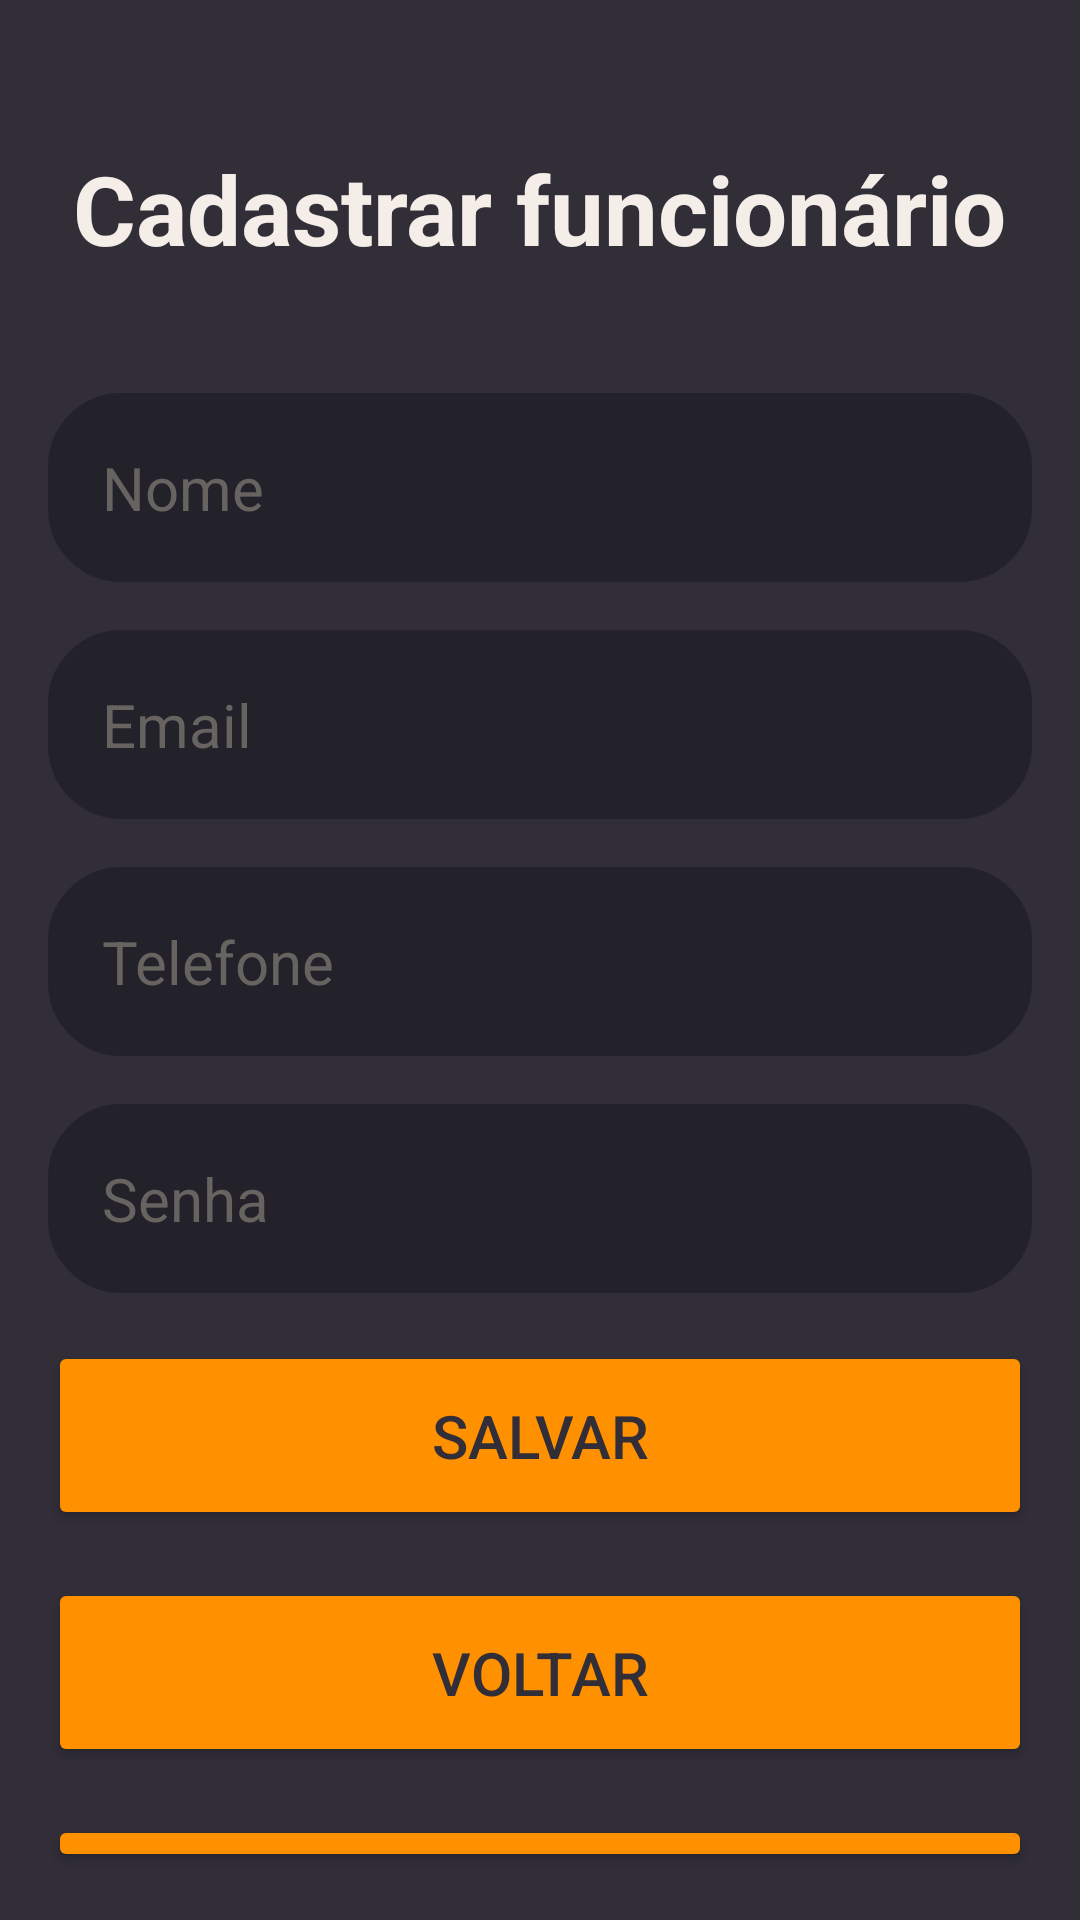

Layout XML and referenced resources for this Android screen:
<!-- AndroidManifest.xml: application theme Theme.Trabalho2controlepedidos -->
<!-- res/layout/activity_funcionario_view.xml -->
<?xml version="1.0" encoding="utf-8"?>
<RelativeLayout xmlns:android="http://schemas.android.com/apk/res/android"
    xmlns:app="http://schemas.android.com/apk/res-auto"
    xmlns:tools="http://schemas.android.com/tools"
    android:layout_width="match_parent"
    android:layout_height="match_parent"
    android:background="@drawable/login_background"
    android:gravity="center"
    android:padding="16dp"
    tools:context=".MainActivity">

    <LinearLayout
        android:layout_width="match_parent"
        android:layout_height="wrap_content"
        android:gravity="center"
        android:orientation="vertical"
        >



        <TextView
            android:layout_width="wrap_content"
            android:layout_height="wrap_content"
            android:text="Cadastrar funcionário"
            android:textSize="32dp"
            android:layout_marginTop="32dp"
            android:textColor="#F4EDE8"
            android:textStyle="bold"/>

        <EditText
            android:id="@+id/edtNomeFuncionario"
            android:layout_width="match_parent"
            android:layout_height="wrap_content"
            android:hint="Nome"
            android:inputType="textPersonName"
            android:layout_marginTop="40dp"
            android:textColor="@color/white"
            android:textColorHint="#666360"
            android:textSize="20sp"
            android:background="@drawable/rounded_corner"
            android:padding="18dp"


            />

        <EditText
            android:id="@+id/edtEmailFuncionario"
            android:layout_width="match_parent"
            android:layout_height="wrap_content"
            android:hint="Email"
            android:layout_marginTop="16dp"
            android:textColor="@color/white"
            android:textColorHint="#666360"
            android:textSize="20sp"
            android:background="@drawable/rounded_corner"
            android:padding="18dp"
            android:inputType="text"

            />
        <EditText
            android:id="@+id/edtTelefoneFuncionario"
            android:layout_width="match_parent"
            android:layout_height="wrap_content"
            android:hint="Telefone"
            android:layout_marginTop="16dp"
            android:textColor="@color/white"
            android:textColorHint="#666360"
            android:textSize="20sp"
            android:background="@drawable/rounded_corner"
            android:padding="18dp"
            android:inputType="text"

            />

        <EditText
            android:id="@+id/edtSenhaFuncionario"
            android:layout_width="match_parent"
            android:layout_height="wrap_content"
            android:hint="Senha"
            android:layout_marginTop="16dp"
            android:textColor="@color/white"
            android:textColorHint="#666360"
            android:textSize="20sp"
            android:background="@drawable/rounded_corner"
            android:padding="18dp"
            android:inputType="textPassword"

            />

        <Button
            android:id="@+id/btnSalvarFuncionario"
            android:layout_width="match_parent"
            android:layout_height="wrap_content"
            android:text="Salvar"
            android:backgroundTint="#FF9000"
            android:textColor="#312E38"
            android:padding="18dp"
            android:layout_marginTop="16dp"
            android:textSize="20sp"
            android:radius="2dp"
            android:onClick="salvarFuncionario"
            />

        <Button
            android:id="@+id/btnVoltar"
            android:layout_width="match_parent"
            android:layout_height="wrap_content"
            android:text="Voltar"
            android:backgroundTint="#FF9000"
            android:textColor="#312E38"
            android:padding="18dp"
            android:layout_marginTop="16dp"
            android:textSize="20sp"
            android:radius="2dp"
            android:onClick="voltar"
            />

        <Button
            android:id="@+id/btnExcluirFuncionario"
            android:layout_width="match_parent"
            android:layout_height="wrap_content"
            android:text="Excluir"
            android:backgroundTint="#FF9000"
            android:textColor="#312E38"
            android:padding="18dp"
            android:layout_marginTop="16dp"
            android:textSize="20sp"
            android:radius="2dp"
            android:onClick="excluirFuncionario"
            />

    </LinearLayout>

</RelativeLayout>





























































































<!-- resources referenced by this layout -->
<resources>
  <!-- drawable login_background (drawable) -->
  <?xml version="1.0" encoding="utf-8"?>
  <shape xmlns:android="http://schemas.android.com/apk/res/android">
      <gradient android:type="linear" android:angle="100"
          android:startColor="#312E38" android:endColor="#312E38"/>
  </shape>
  <!-- drawable rounded_corner (drawable) -->
  <?xml version="1.0" encoding="utf-8"?>
  <shape xmlns:android="http://schemas.android.com/apk/res/android"
      android:shape="rectangle"
      >
      <corners android:radius="24dp"/>
      <stroke android:width="1dip" android:color="#232129"/>
      <solid android:color="#232129"/>
  
  
  </shape>
  <style name="Theme.Trabalho2controlepedidos" parent="Base.Theme.Trabalho2controlepedidos" />
  <style name="Base.Theme.Trabalho2controlepedidos" parent="Theme.Material3.DayNight.NoActionBar">
          
          
      </style>
  <!-- not gathered from this repository: default colours our renderer supplied (Android Studio template values) -->
  <color name="white">#FFFFFFFF</color>
</resources>
